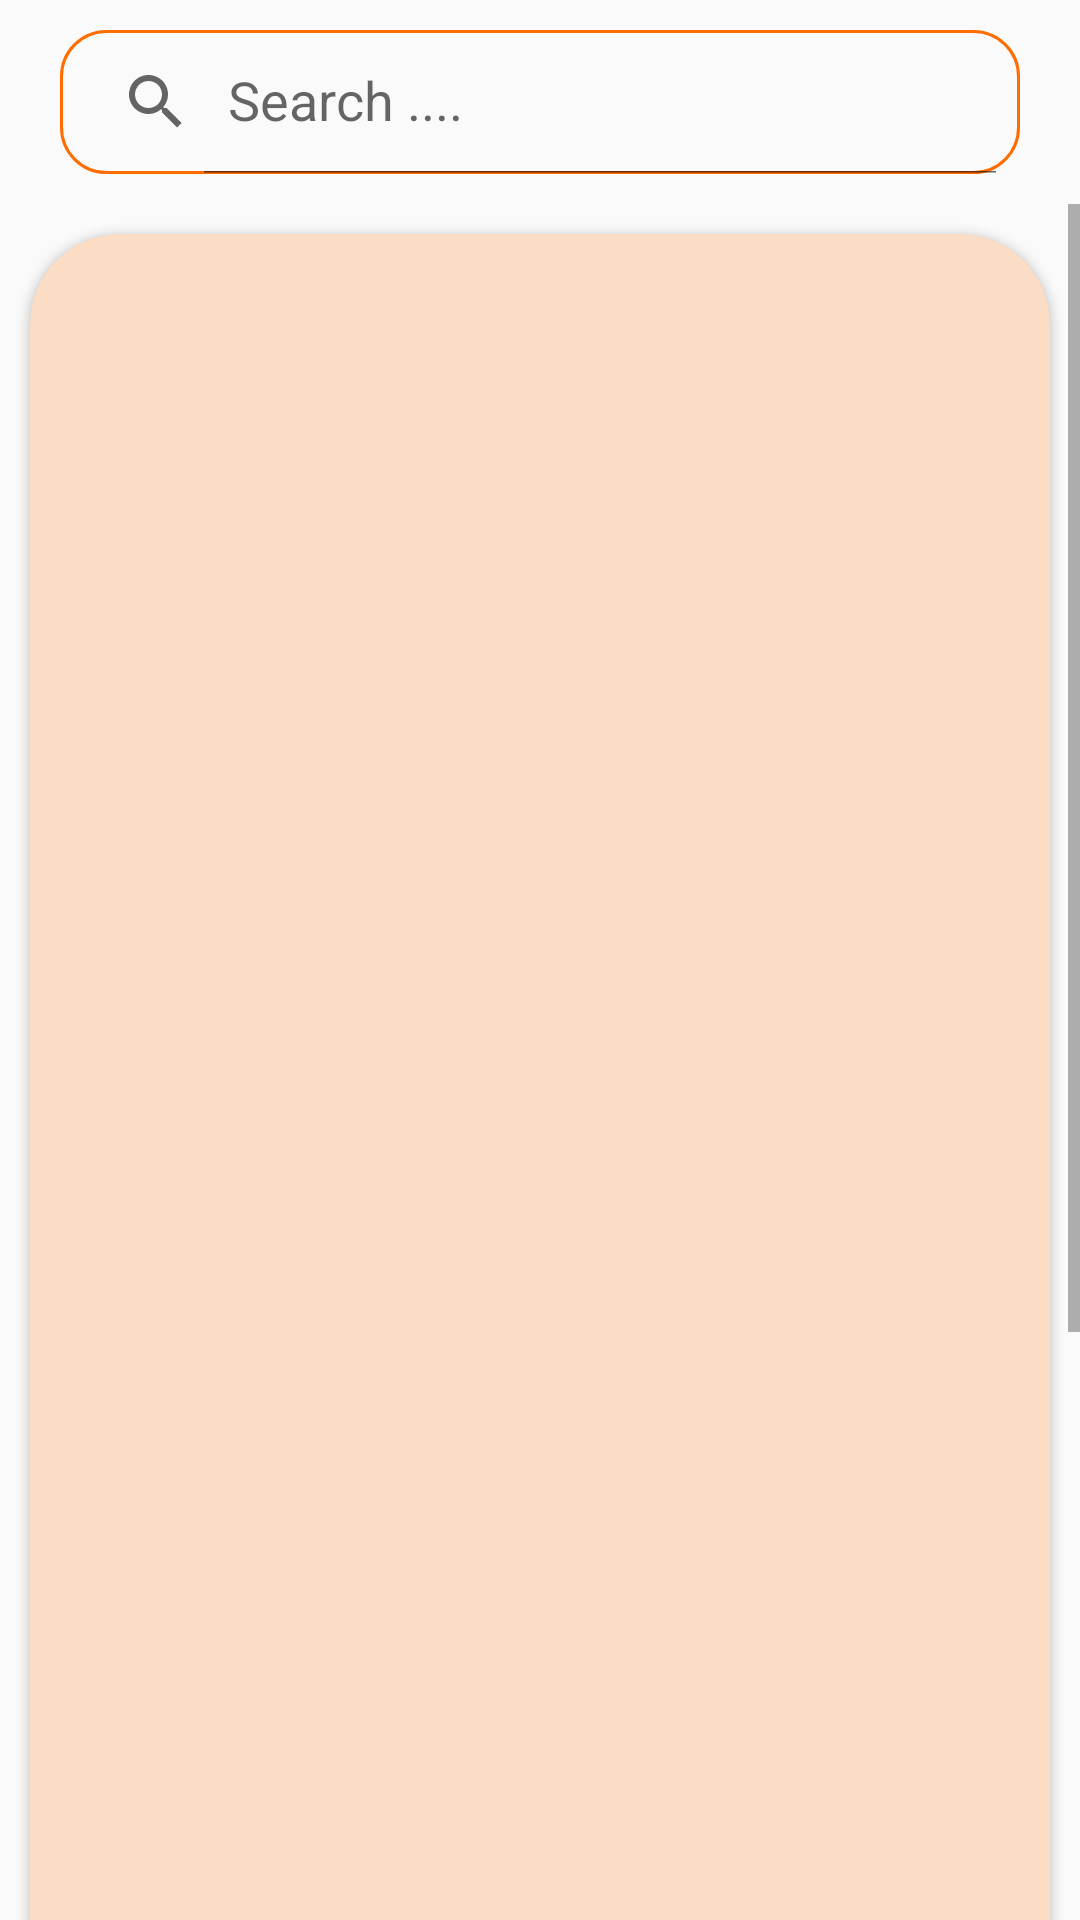

This screen was rendered from an Android layout file. Write that file and the resources it references.
<!-- AndroidManifest.xml: application theme Theme.ShoesStore -->
<!-- res/layout/fragment_home.xml -->
<?xml version="1.0" encoding="utf-8"?>
<LinearLayout xmlns:android="http://schemas.android.com/apk/res/android"
    xmlns:app="http://schemas.android.com/apk/res-auto"
    xmlns:tools="http://schemas.android.com/tools"
    android:layout_width="match_parent"
    android:layout_height="wrap_content"
    android:orientation="vertical"
    tools:context=".Fragment.FragmentHome">

    <androidx.appcompat.widget.SearchView
        android:id="@+id/SearchView"
        android:layout_width="match_parent"
        android:layout_height="wrap_content"
        android:layout_marginLeft="20dp"
        android:layout_marginTop="10dp"
        android:layout_marginRight="20dp"
        android:layout_marginBottom="10dp"
        android:background="@drawable/br_searchview"
        android:focusable="false"
        app:defaultQueryHint="Search ...."
        app:iconifiedByDefault="false" />

    <ScrollView
        android:layout_width="match_parent"
        android:layout_height="wrap_content">


        <LinearLayout
            android:layout_width="match_parent"
            android:layout_height="wrap_content"
            android:orientation="vertical">


            <androidx.recyclerview.widget.RecyclerView
                android:id="@+id/rcv_home_top"
                android:layout_width="match_parent"
                android:layout_height="wrap_content" />

            <androidx.cardview.widget.CardView
                android:layout_width="match_parent"
                android:layout_height="850dp"
                android:layout_margin="10dp"
                android:backgroundTint="#FBDDC6"
                app:cardCornerRadius="30dp">

                <LinearLayout
                    android:layout_width="match_parent"
                    android:layout_height="wrap_content"
                    android:layout_marginTop="10dp"
                    android:orientation="vertical">

                    <androidx.recyclerview.widget.RecyclerView
                        android:id="@+id/rcv_home_content"
                        android:layout_width="match_parent"
                        android:layout_height="wrap_content"
                        android:layout_marginBottom="15dp" />


                    <androidx.recyclerview.widget.RecyclerView
                        android:id="@+id/rcv_home_bottom"
                        android:layout_width="match_parent"
                        android:layout_height="wrap_content" />
                </LinearLayout>
            </androidx.cardview.widget.CardView>
        </LinearLayout>
    </ScrollView>

</LinearLayout>
<!-- resources referenced by this layout -->
<resources>
  <!-- drawable br_searchview (drawable) -->
  <?xml version="1.0" encoding="utf-8"?>
  <shape xmlns:android="http://schemas.android.com/apk/res/android">
  <corners android:radius="15dp"/>
      <stroke android:color="#FF6D00"
          android:width="1dp"/>
  </shape>
  <style name="Theme.ShoesStore" parent="Theme.AppCompat.Light.NoActionBar">
          
          <item name="colorPrimary">#39A5B3</item>
          <item name="colorPrimaryVariant">#44BECF</item>
          <item name="colorOnPrimary">@color/white</item>
          
          <item name="colorSecondary">@color/teal_200</item>
          <item name="colorSecondaryVariant">@color/teal_700</item>
          <item name="colorOnSecondary">@color/black</item>
          
          <item name="android:statusBarColor" tools:targetApi="l">?attr/colorPrimaryVariant</item>
          
      </style>
  <color name="white">#FFFFFFFF</color>
  <color name="teal_200">#FF03DAC5</color>
  <color name="teal_700">#FF018786</color>
  <color name="black">#FF000000</color>
</resources>
